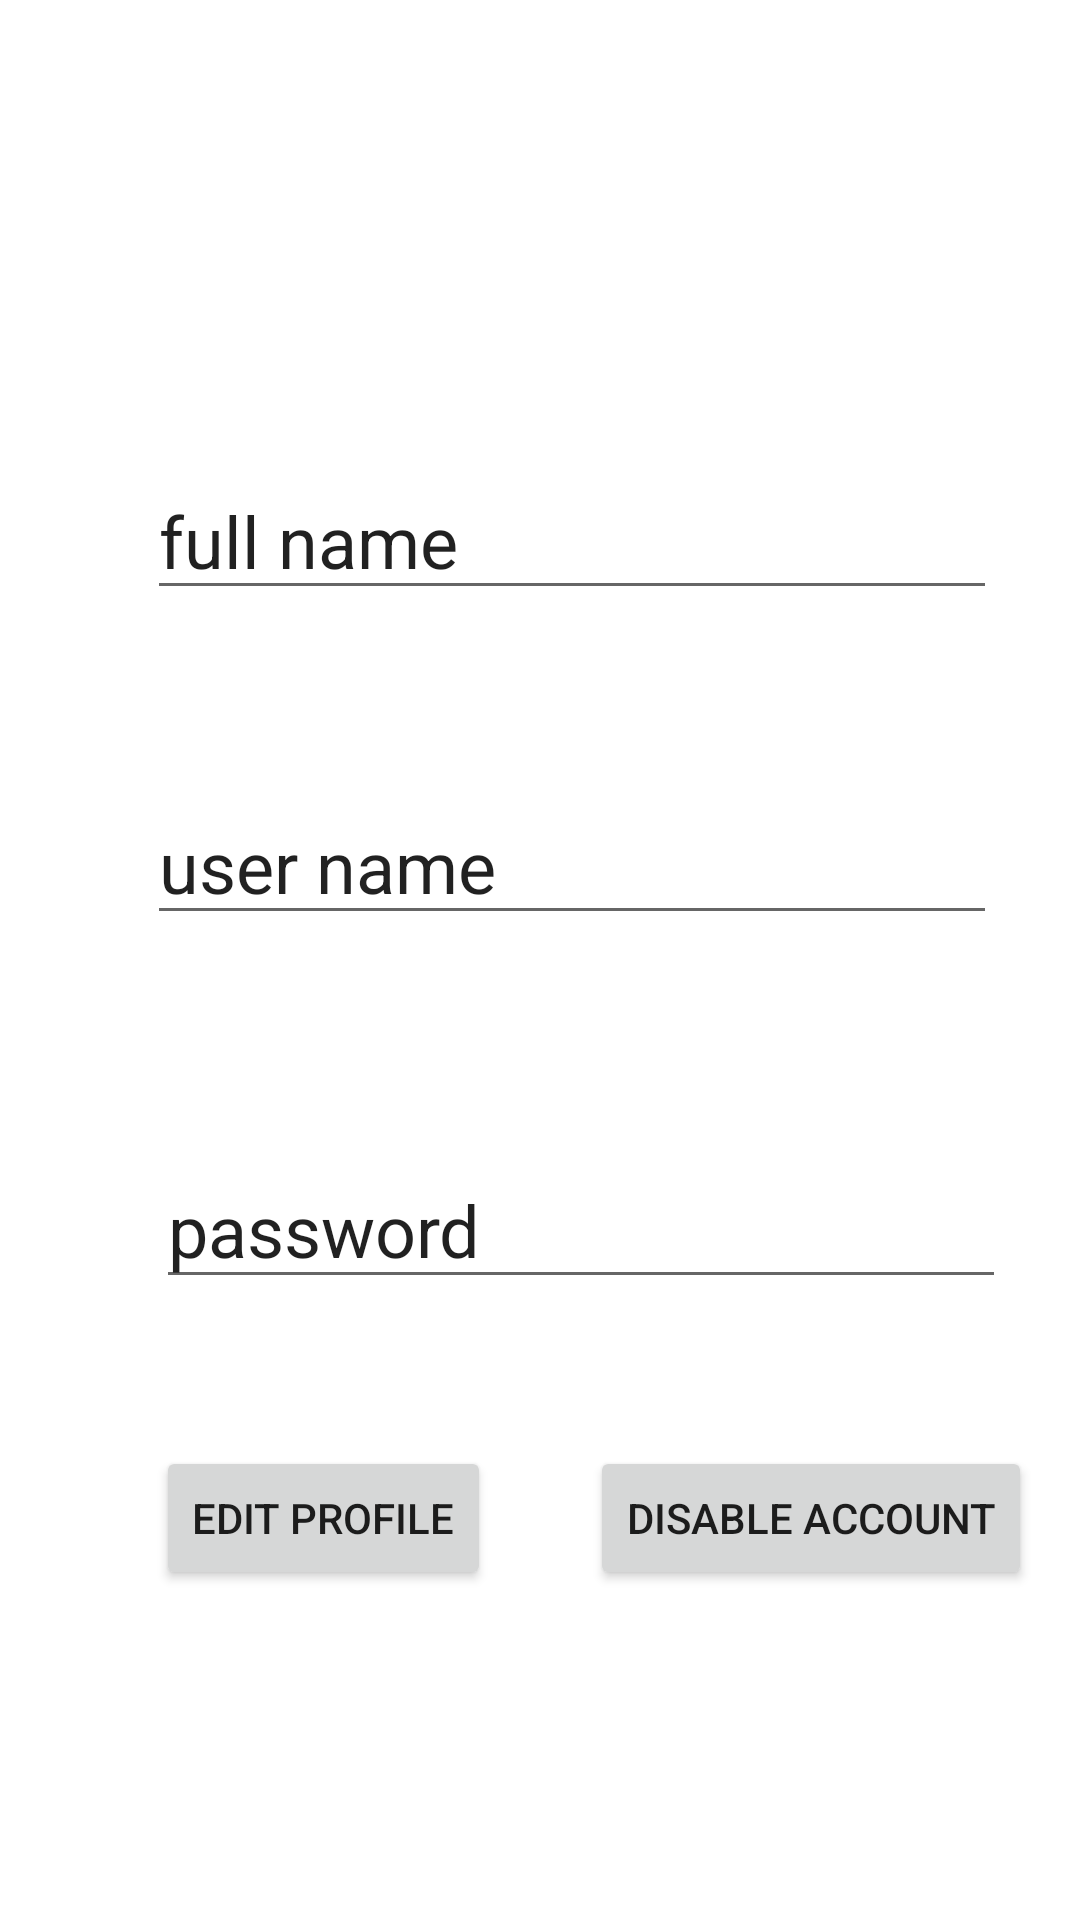

Write the Android layout XML for this screen, with the resource values it uses.
<!-- AndroidManifest.xml: application theme Theme.ClassApplication -->
<!-- res/layout/activity_board.xml -->
<?xml version="1.0" encoding="utf-8"?>
<androidx.constraintlayout.widget.ConstraintLayout xmlns:android="http://schemas.android.com/apk/res/android"
    xmlns:app="http://schemas.android.com/apk/res-auto"
    xmlns:tools="http://schemas.android.com/tools"
    android:layout_width="match_parent"
    android:layout_height="match_parent"
    tools:context=".Board">

    <EditText
        android:id="@+id/editTextTextPersonName2"
        android:layout_width="wrap_content"
        android:layout_height="wrap_content"
        android:layout_marginTop="154dp"
        android:ems="10"
        android:inputType="textPersonName"
        android:text="full name"
        android:textSize="24sp"
        app:layout_constraintEnd_toEndOf="@+id/editTextTextPersonName3"
        app:layout_constraintStart_toStartOf="@+id/editTextTextPersonName3"
        app:layout_constraintTop_toTopOf="parent" />

    <EditText
        android:id="@+id/editTextTextPersonName3"
        android:layout_width="wrap_content"
        android:layout_height="wrap_content"
        android:layout_marginStart="49dp"
        android:layout_marginTop="59dp"
        android:ems="10"
        android:inputType="textPersonName"
        android:text="user name"
        android:textSize="24sp"
        app:layout_constraintStart_toStartOf="parent"
        app:layout_constraintTop_toBottomOf="@+id/editTextTextPersonName2" />

    <EditText
        android:id="@+id/editTextTextPersonName4"
        android:layout_width="wrap_content"
        android:layout_height="wrap_content"
        android:layout_marginStart="52dp"
        android:layout_marginTop="72dp"
        android:ems="10"
        android:inputType="textPersonName"
        android:text="password"
        android:textSize="24sp"
        app:layout_constraintStart_toStartOf="parent"
        app:layout_constraintTop_toBottomOf="@+id/editTextTextPersonName3" />

    <Button
        android:id="@+id/button"
        android:layout_width="wrap_content"
        android:layout_height="wrap_content"
        android:layout_marginStart="52dp"
        android:layout_marginBottom="110dp"
        android:text="Edit Profile"
        app:layout_constraintBottom_toBottomOf="parent"
        app:layout_constraintStart_toStartOf="parent" />

    <Button
        android:id="@+id/button2"
        android:layout_width="wrap_content"
        android:layout_height="wrap_content"
        android:layout_marginEnd="16dp"
        android:text="Disable Account"
        android:textColorLink="#F44336"
        app:layout_constraintBaseline_toBaselineOf="@+id/button"
        app:layout_constraintEnd_toEndOf="parent" />
</androidx.constraintlayout.widget.ConstraintLayout>
<!-- resources referenced by this layout -->
<resources>
  <style name="Theme.ClassApplication" parent="Theme.MaterialComponents.DayNight.DarkActionBar">
          
          <item name="colorPrimary">@color/purple_500</item>
          <item name="colorPrimaryVariant">@color/purple_700</item>
          <item name="colorOnPrimary">@color/white</item>
          
          <item name="colorSecondary">@color/teal_200</item>
          <item name="colorSecondaryVariant">@color/teal_700</item>
          <item name="colorOnSecondary">@color/black</item>
          
          <item name="android:statusBarColor">?attr/colorPrimaryVariant</item>
          
      </style>
  <!-- not gathered from this repository: default colours our renderer supplied (Android Studio template values) -->
  <color name="purple_500">#FF6200EE</color>
  <color name="purple_700">#FF3700B3</color>
  <color name="teal_200">#FF03DAC5</color>
  <color name="teal_700">#FF018786</color>
  <color name="black">#FF000000</color>
  <color name="white">#FFFFFFFF</color>
</resources>
